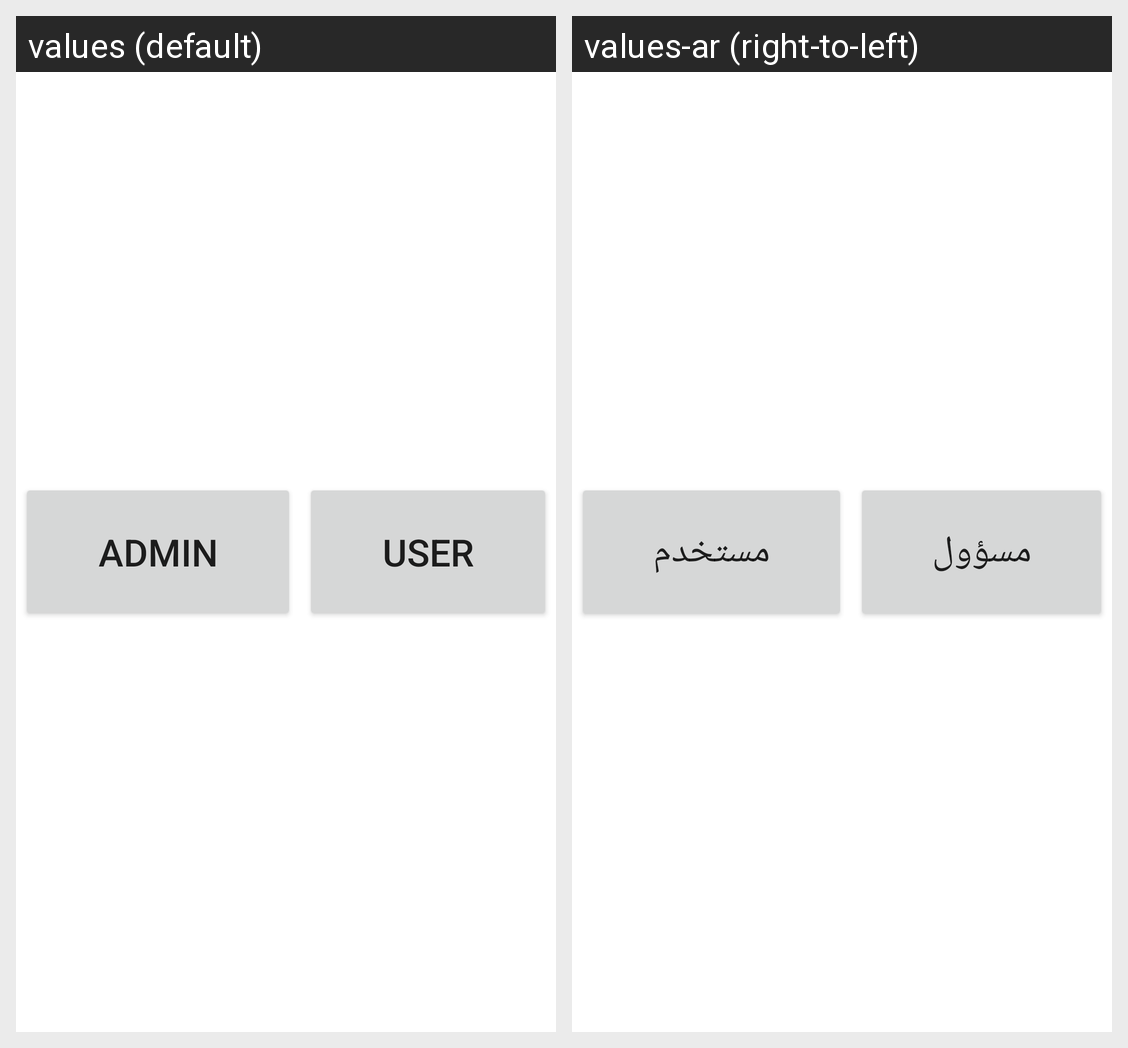

The same Android screen rendered under two of its app's locales, left to right. List the strings drawn on it with the default value and each locale's translation.
Android screen res/layout/activity_main.xml rendered under 2 locales, left to right: values (default), values-ar (right-to-left). Device: Nexus 5 (rendered at 1080×1920; each locale shown at half size, 540×960, under a caption strip naming it); theme Theme.Bank.
Strings drawn on this screen, with the default value and each locale's value (text and hints the layout hard-codes, and strings that could not be matched under every locale, appear in the picture but are not listed):

admin
  values: Admin
  values-ar: مسؤول

user
  values: User
  values-ar: مستخدم
